The GitHub repository erythropygia/CNN-FashionModel contains a labelled image folder "images_part" with 3 categories: gomlek, pantolon, t-shirt. Examples follow, each with its label.

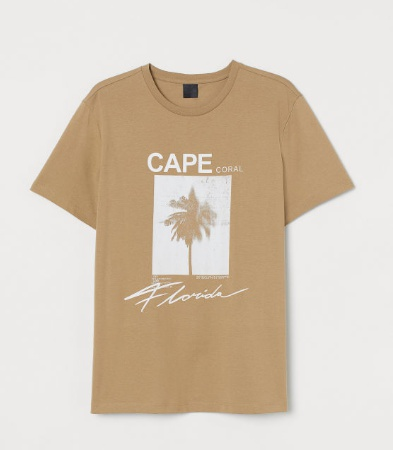
Label: t-shirt

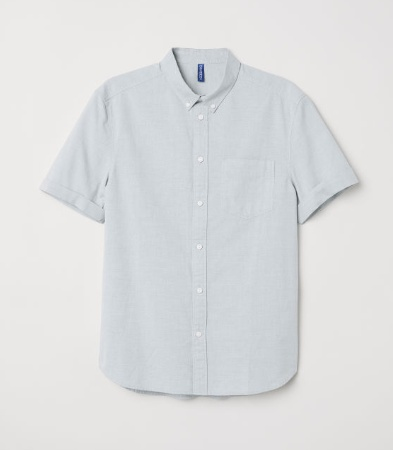
Label: gomlek

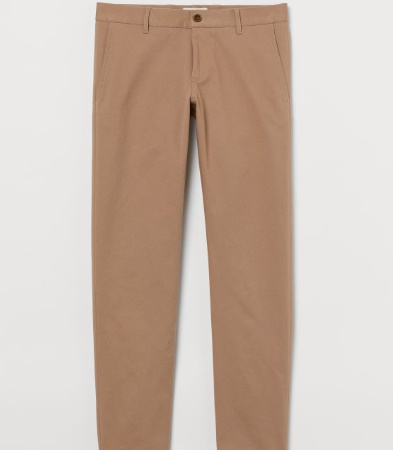
Label: pantolon

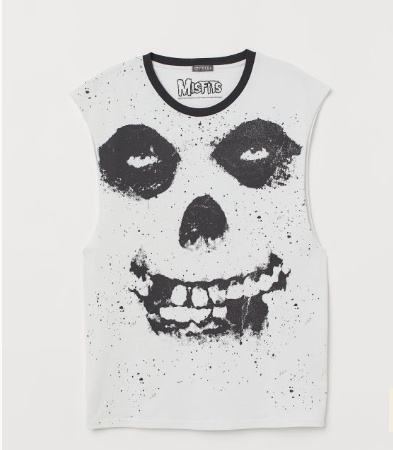
Label: t-shirt

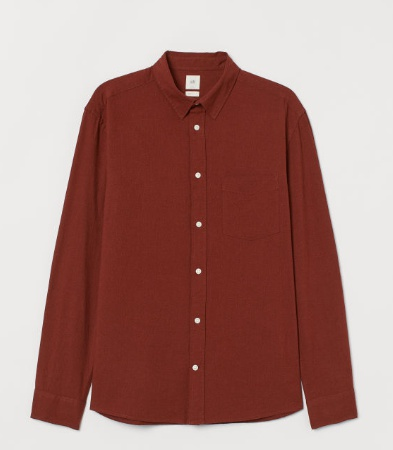
Label: gomlek

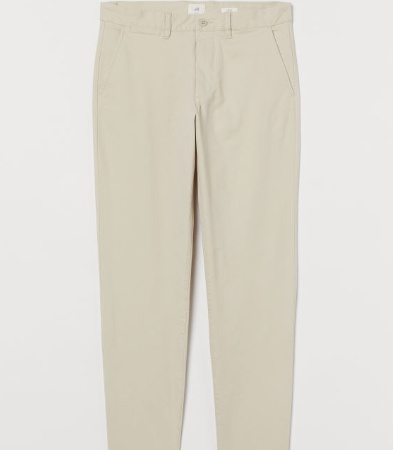
Label: pantolon
